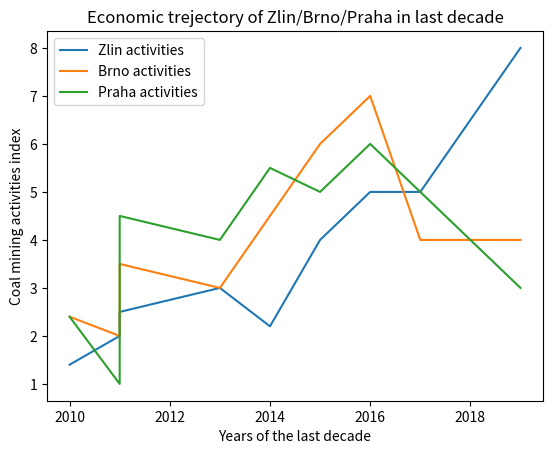

Here is the Python script that generated this plot:
# SCRIPT FOR COAL MINING COMPARISIONS
import matplotlib.pyplot as plt 
# amount of coal activities in metric values 
x1 = [1.4, 2, 2.5, 3, 2.2, 4, 5, 5,8] 
x2 = [2.4, 2, 3.5, 3, 4.5, 6, 7, 4,4] 
x3 = [2.4, 1, 4.5, 4, 5.5, 5, 6, 5,3] 
# corresponding years 
y1 = [2010, 2011,2011,2013,2014,2015,2016,2017,2019] 
y2 = [2010, 2011,2011,2013,2014,2015,2016,2017,2019] 
y3 = [2010, 2011,2011,2013,2014,2015,2016,2017,2019] 

# plotting the line points  
plt.plot(y1, x1, label = "Zlin activities") 
plt.plot(y2, x2, label = "Brno activities") 
plt.plot(y3, x3, label = "Praha activities") 

# naming the  axis 
plt.ylabel('Coal mining activities index') 
plt.xlabel('Years of the last decade') 
plt.title('Economic trejectory of Zlin/Brno/Praha in last decade') 
# function to show the coal mining and economic impact 
plt.legend()
plt.show() 
